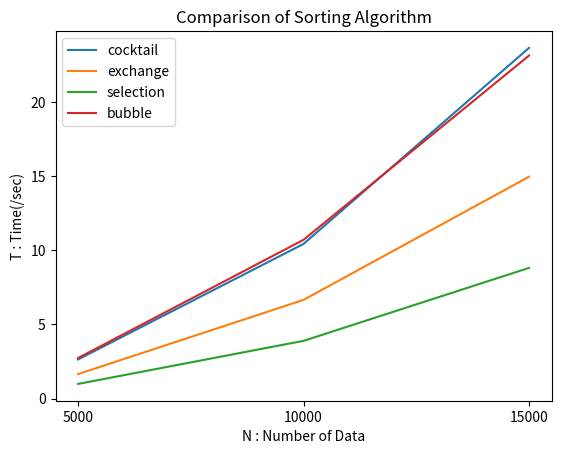

Generate this figure with matplotlib:
#%%
import matplotlib.pyplot as plt
import matplotlib as mpl
import numpy as np

N_values = [5000, 10000, 15000]

cs_values = [2.636, 10.432, 23.655]
ex_values = [1.648, 6.655, 14.963]
selection_values = [0.985, 3.891, 8.812]
bubble_values = [2.732, 10.710, 23.138]

plt.plot(N_values, cs_values)
plt.plot(N_values, ex_values)
plt.plot(N_values, selection_values)
plt.plot(N_values, bubble_values)

ax = plt.subplot()
ax.set_xticks([5000, 10000, 15000])

plt.legend(['cocktail', 'exchange', 'selection', 'bubble'])

plt.xlabel('N : Number of Data')
plt.ylabel('T : Time(/sec)')
plt.title('Comparison of Sorting Algorithm')
plt.show()


#%%